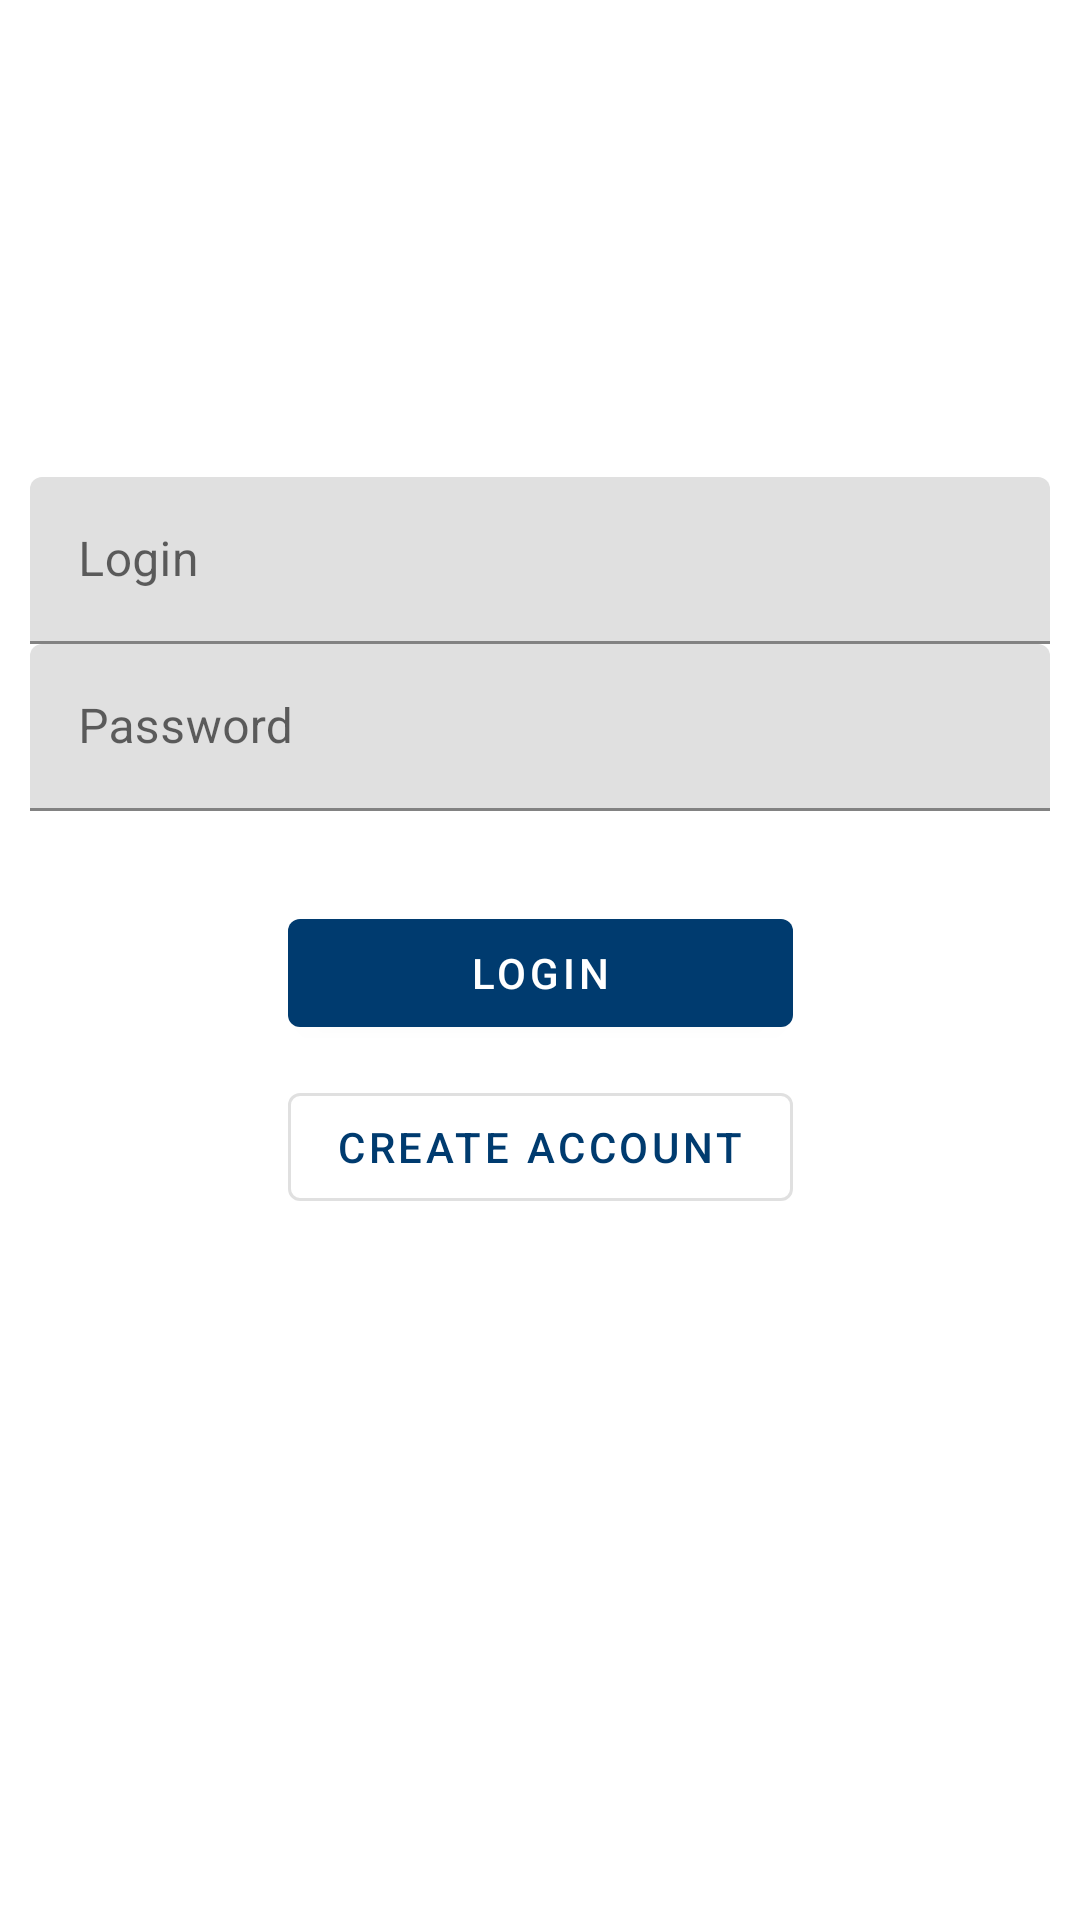

Android layout source for this screen:
<!-- AndroidManifest.xml: application theme Theme.Project -->
<!-- res/layout/activity_main.xml -->
<?xml version="1.0" encoding="utf-8"?>
<androidx.constraintlayout.widget.ConstraintLayout xmlns:android="http://schemas.android.com/apk/res/android"
    xmlns:app="http://schemas.android.com/apk/res-auto"
    xmlns:tools="http://schemas.android.com/tools"
    android:layout_width="match_parent"
    android:layout_height="match_parent"
    android:padding="10dp"
    tools:context="com.esiea.project.presentation.main.MainActivity">

    <com.google.android.material.button.MaterialButtonToggleGroup
        android:id="@+id/toggle_button"
        android:layout_width="wrap_content"
        android:layout_height="wrap_content"
        app:layout_constraintTop_toTopOf="parent"
        app:layout_constraintEnd_toEndOf="parent"
        >
        <Button
            android:id="@+id/theme_button_dark"
            android:layout_width="50dp"
            android:layout_height="wrap_content"
            android:text="D"
            style="?attr/materialButtonOutlinedStyle"
            />
        <Button
            android:id="@+id/theme_button_light"
            android:layout_width="50dp"
            android:layout_height="wrap_content"
            android:text="L"
            style="?attr/materialButtonOutlinedStyle"
            />
        <Button
            android:id="@+id/theme_button_system"
            android:layout_width="50dp"
            android:layout_height="wrap_content"
            android:text="S"
            style="?attr/materialButtonOutlinedStyle"
            />



    </com.google.android.material.button.MaterialButtonToggleGroup>

    <com.google.android.material.textfield.TextInputLayout
        android:id="@+id/login_input_layout"
        android:layout_width="match_parent"
        android:layout_height="wrap_content"
        android:hint="Login"
        app:layout_constraintBottom_toTopOf="@+id/password_input_layout"
        app:layout_constraintEnd_toEndOf="parent"
        app:layout_constraintStart_toStartOf="parent"
        app:layout_constraintTop_toTopOf="parent"
        app:layout_constraintVertical_bias="0.40"
        app:layout_constraintVertical_chainStyle="packed">

        <com.google.android.material.textfield.TextInputEditText
            android:id="@+id/login_edit"
            android:layout_width="match_parent"
            android:layout_height="wrap_content"
            android:inputType="textEmailAddress"
            />
    </com.google.android.material.textfield.TextInputLayout>

    <com.google.android.material.textfield.TextInputLayout
        android:id="@+id/password_input_layout"
        android:layout_width="match_parent"
        android:layout_height="wrap_content"
        android:hint="Password"
        app:layout_constraintStart_toStartOf="parent"
        app:layout_constraintEnd_toEndOf="parent"
        app:layout_constraintTop_toBottomOf="@+id/login_input_layout"
        app:layout_constraintBottom_toTopOf="@+id/login_button">
        <com.google.android.material.textfield.TextInputEditText
            android:id="@+id/password_edit"
            android:layout_width="match_parent"
            android:layout_height="wrap_content"
            android:inputType="textPassword"
            />
    </com.google.android.material.textfield.TextInputLayout>

    <com.google.android.material.button.MaterialButton
        android:id="@+id/login_button"
        android:layout_width="0dp"
        android:layout_height="wrap_content"
        android:layout_marginTop="30dp"
        app:layout_constraintBottom_toTopOf="@id/create_account_button"
        app:layout_constraintLeft_toLeftOf="@id/create_account_button"
        app:layout_constraintRight_toRightOf="@id/create_account_button"
        app:layout_constraintTop_toBottomOf="@id/password_input_layout"
        android:text="Login"
        />

    <com.google.android.material.button.MaterialButton
        android:id="@+id/create_account_button"
        android:layout_width="wrap_content"
        android:layout_height="wrap_content"
        android:layout_marginTop="10dp"
        style="?attr/materialButtonOutlinedStyle"
        app:layout_constraintBottom_toBottomOf="parent"
        app:layout_constraintLeft_toLeftOf="parent"
        app:layout_constraintRight_toRightOf="parent"
        app:layout_constraintTop_toBottomOf="@id/login_button"
        android:text="Create Account"
        />

</androidx.constraintlayout.widget.ConstraintLayout>
<!-- resources referenced by this layout -->
<resources>
  <style name="Theme.Project" parent="Theme.MaterialComponents.DayNight.DarkActionBar">
          
          <item name="colorPrimary">@color/tardis</item>
          <item name="colorPrimaryVariant">@color/tardis_dark</item>
          <item name="colorOnPrimary">@color/white</item>
          
          <item name="colorSecondary">@color/tardis_light</item>
          <item name="colorSecondaryVariant">@color/tardis_light</item>
          <item name="colorOnSecondary">@color/black</item>
          
          <item name="android:statusBarColor" tools:targetApi="l">?attr/colorPrimaryVariant</item>
          
      </style>
  <color name="tardis">#003B6F</color>
  <color name="tardis_dark">#001643</color>
  <color name="white">#FFFFFFFF</color>
  <color name="tardis_light">#41659e</color>
  <color name="black">#FF000000</color>
</resources>
